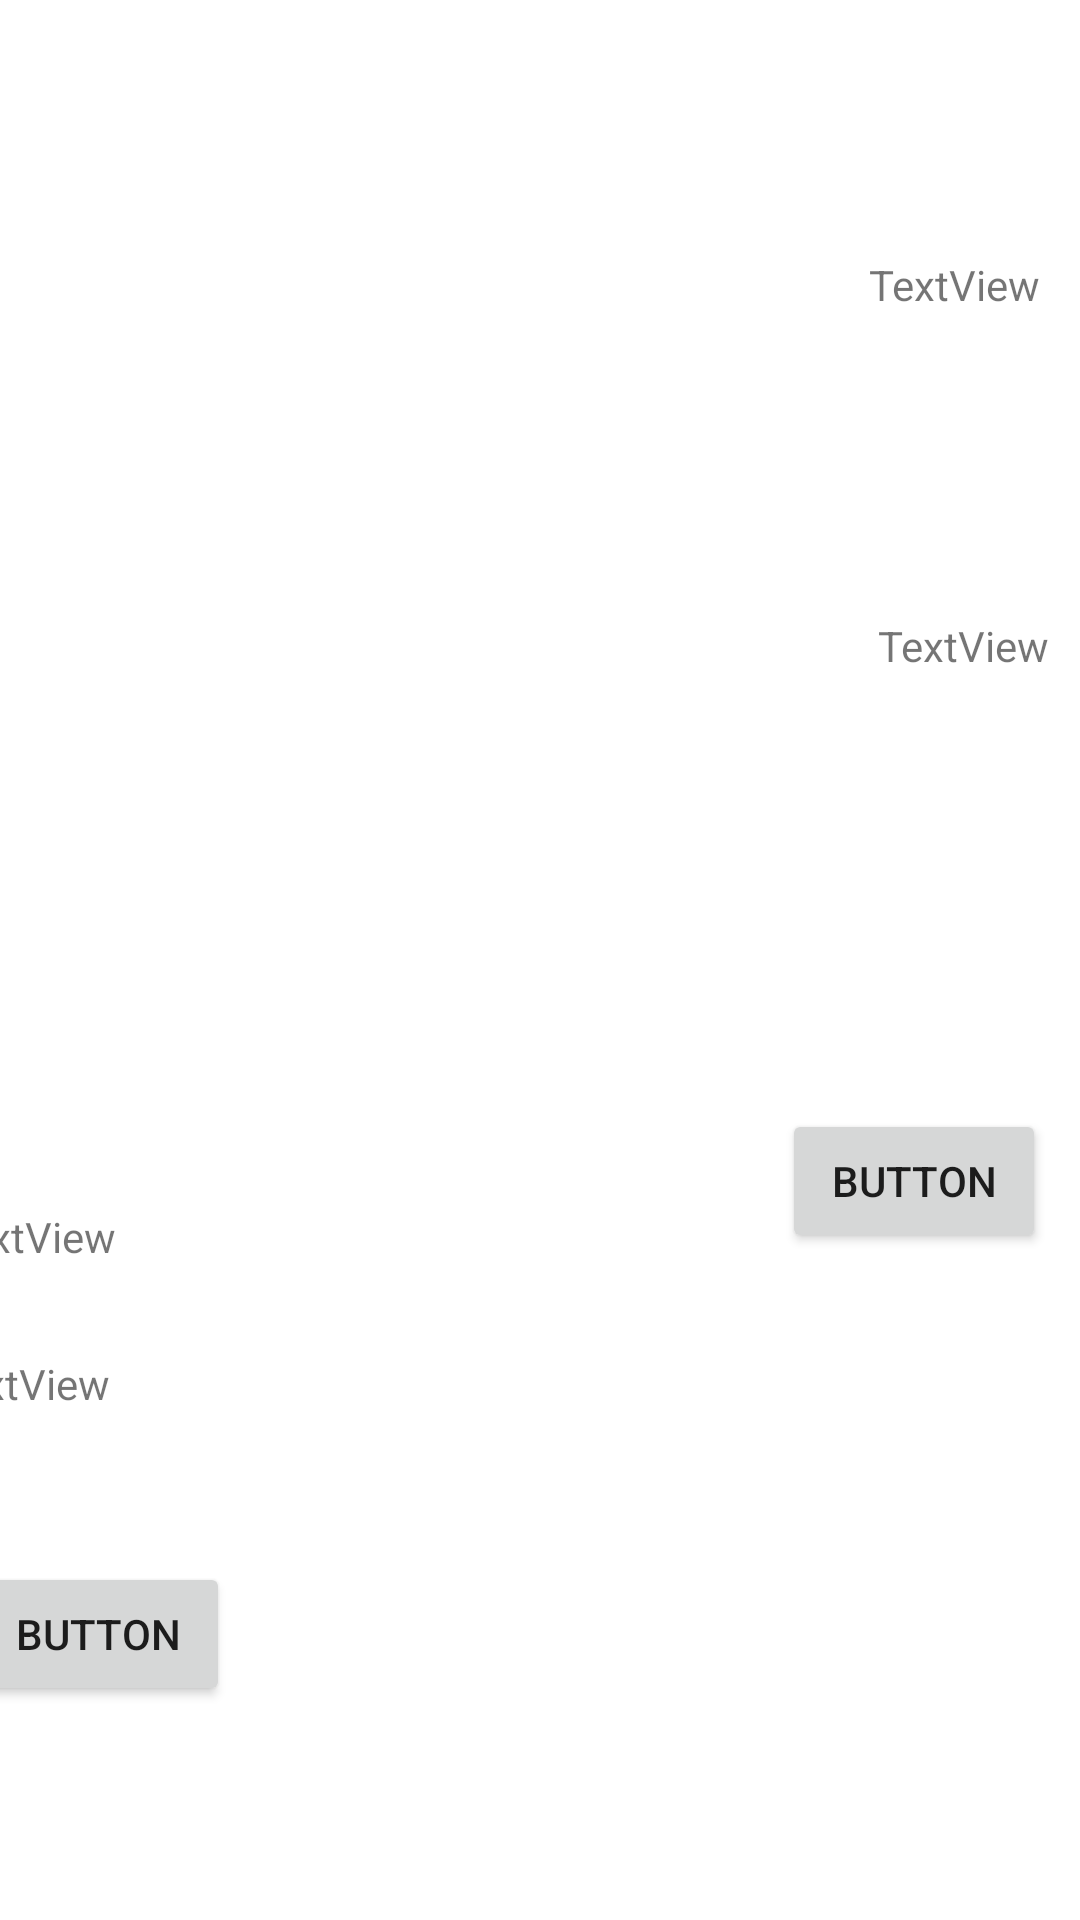

The Android layout XML behind this screen, and the referenced resources:
<!-- AndroidManifest.xml: application theme Theme.Urban -->
<!-- res/layout/session_summary_fragment.xml -->
<?xml version="1.0" encoding="utf-8"?>
<androidx.constraintlayout.widget.ConstraintLayout xmlns:android="http://schemas.android.com/apk/res/android"
    xmlns:app="http://schemas.android.com/apk/res-auto"
    xmlns:tools="http://schemas.android.com/tools"
    xmlns:card_view="http://schemas.android.com/apk/res-auto"
    android:layout_width="match_parent"
    android:layout_height="match_parent"
    tools:context=".ui.session.CyclingSessionFragment">

    <TextView
        android:id="@+id/textView3"
        android:layout_width="wrap_content"
        android:layout_height="wrap_content"
        android:layout_marginStart="168dp"
        android:layout_marginTop="2dp"
        android:layout_marginBottom="190dp"
        android:text="TextView"
        app:layout_constraintBottom_toTopOf="@+id/mapView2"
        app:layout_constraintStart_toStartOf="parent"
        app:layout_constraintTop_toTopOf="parent" />

    <com.google.android.gms.maps.MapView
        android:id="@+id/mapView2"
        android:layout_width="wrap_content"
        android:layout_height="wrap_content"
        android:layout_marginStart="170dp"
        android:layout_marginTop="191dp"
        android:layout_marginEnd="191dp"
        android:layout_marginBottom="469dp"
        android:contentDescription="MapView"
        app:layout_constraintBottom_toBottomOf="parent"
        app:layout_constraintEnd_toEndOf="parent"
        app:layout_constraintStart_toStartOf="parent"
        app:layout_constraintTop_toBottomOf="@+id/textView3" />

    <TextView
        android:id="@+id/textView4"
        android:layout_width="wrap_content"
        android:layout_height="wrap_content"
        android:layout_marginStart="69dp"
        android:layout_marginTop="462dp"
        android:layout_marginEnd="125dp"
        android:layout_marginBottom="15dp"
        android:text="TextView"
        app:layout_constraintBottom_toTopOf="@+id/textView11"
        app:layout_constraintEnd_toStartOf="@+id/textView12"
        app:layout_constraintStart_toStartOf="parent"
        app:layout_constraintTop_toTopOf="parent" />

    <TextView
        android:id="@+id/textView11"
        android:layout_width="wrap_content"
        android:layout_height="wrap_content"
        android:layout_marginStart="68dp"
        android:layout_marginTop="15dp"
        android:layout_marginEnd="128dp"
        android:layout_marginBottom="29dp"
        android:text="TextView"
        app:layout_constraintBottom_toTopOf="@+id/button3"
        app:layout_constraintEnd_toStartOf="@+id/textView13"
        app:layout_constraintStart_toStartOf="parent"
        app:layout_constraintTop_toBottomOf="@+id/textView4" />

    <TextView
        android:id="@+id/textView12"
        android:layout_width="wrap_content"
        android:layout_height="wrap_content"
        android:layout_marginStart="126dp"
        android:layout_marginEnd="101dp"
        android:layout_marginBottom="1dp"
        android:text="TextView"
        app:layout_constraintBottom_toTopOf="@+id/textView13"
        app:layout_constraintEnd_toEndOf="parent"
        app:layout_constraintStart_toEndOf="@+id/textView4"
        app:layout_constraintTop_toTopOf="parent" />

    <TextView
        android:id="@+id/textView13"
        android:layout_width="wrap_content"
        android:layout_height="wrap_content"
        android:layout_marginStart="128dp"
        android:layout_marginTop="15dp"
        android:layout_marginEnd="99dp"
        android:layout_marginBottom="30dp"
        android:text="TextView"
        app:layout_constraintBottom_toTopOf="@+id/button4"
        app:layout_constraintEnd_toEndOf="parent"
        app:layout_constraintStart_toEndOf="@+id/textView11"
        app:layout_constraintTop_toBottomOf="@+id/textView12" />

    <Button
        android:id="@+id/button3"
        android:layout_width="wrap_content"
        android:layout_height="wrap_content"
        android:layout_marginStart="54dp"
        android:layout_marginTop="21dp"
        android:layout_marginEnd="92dp"
        android:layout_marginBottom="131dp"
        android:text="Button"
        app:layout_constraintBottom_toBottomOf="parent"
        app:layout_constraintEnd_toStartOf="@+id/button4"
        app:layout_constraintStart_toStartOf="parent"
        app:layout_constraintTop_toBottomOf="@+id/textView11" />

    <Button
        android:id="@+id/button4"
        android:layout_width="wrap_content"
        android:layout_height="wrap_content"
        android:layout_marginStart="92dp"
        android:layout_marginTop="30dp"
        android:layout_marginEnd="77dp"
        android:layout_marginBottom="137dp"
        android:text="Button"
        app:layout_constraintBottom_toBottomOf="parent"
        app:layout_constraintEnd_toEndOf="parent"
        app:layout_constraintStart_toEndOf="@+id/button3"
        app:layout_constraintTop_toBottomOf="@+id/textView13" />
</androidx.constraintlayout.widget.ConstraintLayout>
<!-- resources referenced by this layout -->
<resources>
  <style name="Theme.Urban" parent="Theme.MaterialComponents.DayNight.DarkActionBar">
          
          <item name="colorPrimary">#3361A6</item>
          <item name="colorPrimaryVariant">#7092C6</item>
          <item name="colorOnPrimary">@color/white</item>
          
          <item name="colorSecondary">@color/teal_200</item>
          <item name="colorSecondaryVariant">@color/teal_700</item>
          <item name="colorOnSecondary">@color/black</item>
          
          <item name="android:statusBarColor" tools:targetApi="l">?attr/colorPrimaryVariant</item>
          
      </style>
  <color name="white">#FFFFFFFF</color>
  <color name="teal_200">#FF03DAC5</color>
  <color name="teal_700">#FF018786</color>
  <color name="black">#FF000000</color>
</resources>
